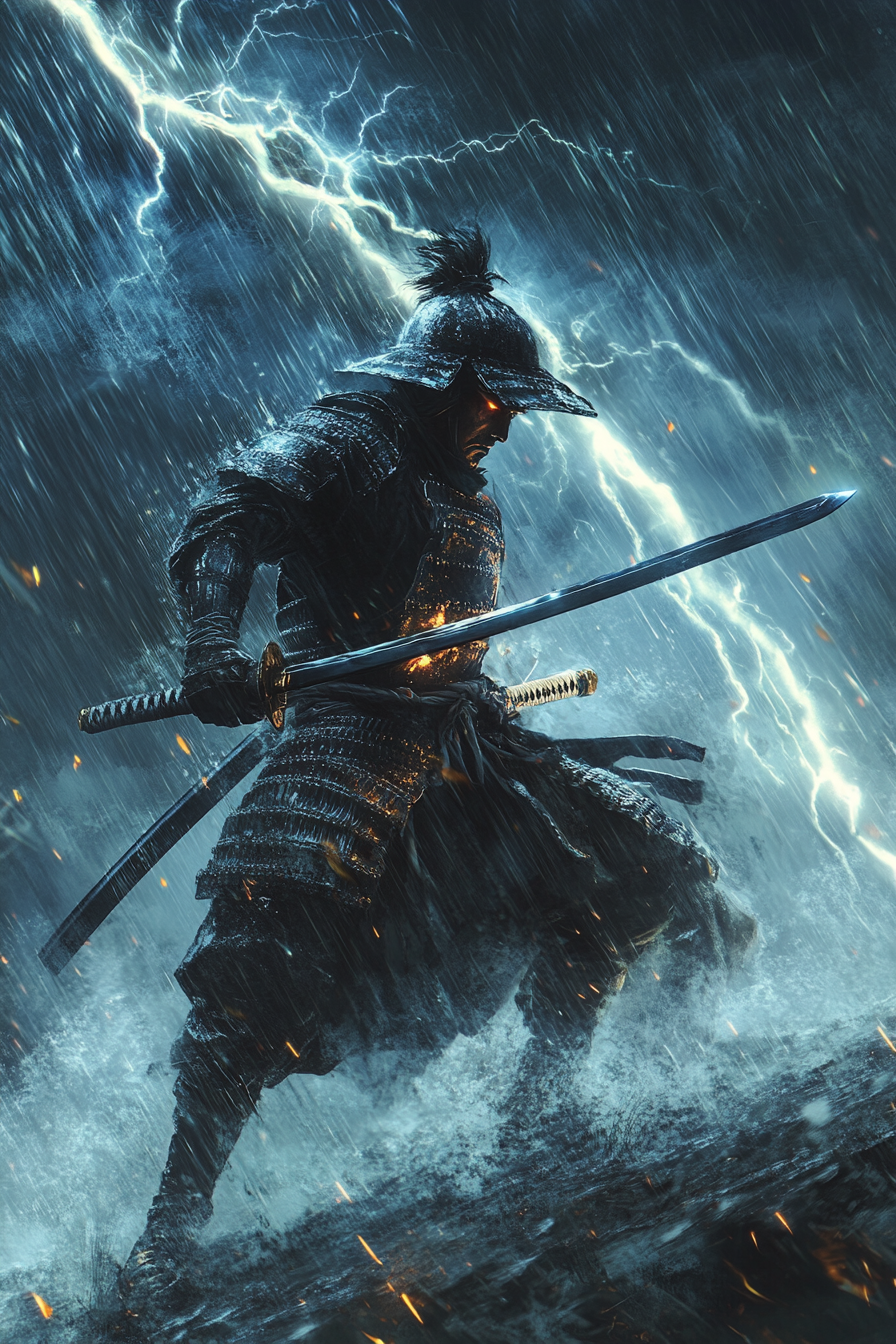
Generation parameters embedded in this image by Midjourney (PNG 'Description' text chunk):
A samurai wielding a sword crackling with lightning, clad in armor that resonates with thunder, eyes sparking with electric energy, and moving with the speed of a lightning strike --ar 2:3 --v 6.1 Job ID: 7a1816ca-99e8-445e-b51b-a166b9854f57